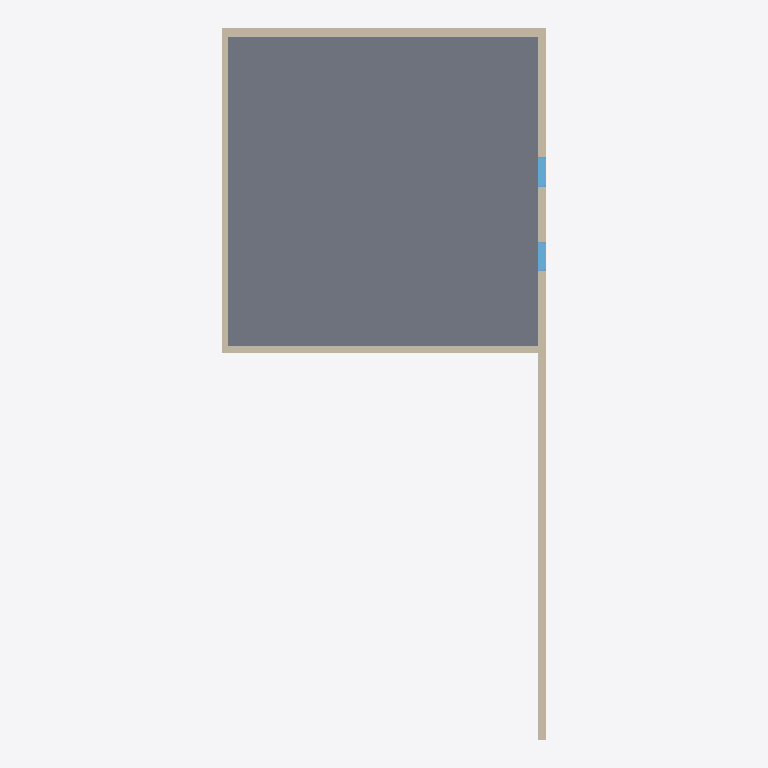
Plan cut of the same IFC building model at storey 'Dalle T.O.' (level -4.00 m, cut at -2.60 m), seen from above with north up, elements coloured by IFC class: 4 walls (beige), 2 windows (light blue), 1 slab (grey). Cut surfaces are drawn darker.
Extent 10.0 m × 21.9 m × 4.4 m (x, y, z). Storeys (2): Dalle T.O. at -4.00 m; Niveau 1 at 0.00 m. Elements (8): 4 IfcWall, 2 IfcSlab, 2 IfcWindow.

HEADER;
FILE_DESCRIPTION(('ViewDefinition [DesignTransferView_V1.0]'),'2;1');
FILE_NAME('0001','2023-11-07T09:09:10',(''),(''),'The EXPRESS Data Manager Version 5.02.0100.07 : ','21.1.1.109 - Exporter 21.1.1.109 - Interface uti','');
FILE_SCHEMA(('IFC4'));
ENDSEC;
DATA;
#123=IFCPROJECT('3DciKp9CP7vRiePxJVpP3c',#42,'0001',$,$,'Nom du projet','Etat du projet',(#114),#109);
#185=IFCSITE('3DciKp9CP7vRiePxJVpP3a',#42,'Default',$,$,#184,$,$,.ELEMENT.,(48,51,23,999633),(2,21,3,553905),0.0,$,$);
#138=IFCBUILDING('3DciKp9CP7vRiePxJVpP3d',#42,'',$,$,#33,$,'',.ELEMENT.,$,$,#134);
#165=IFCBUILDINGSTOREY('3DciKp9CP7vRiePxGWCddZ',#42,'Dalle T.O.',$,'Niveau:Pointe 8 mm',#164,$,'Dalle T.O.',.ELEMENT.,-4000.0);
#175=IFCBUILDINGSTOREY('3DciKp9CP7vRiePxGWCcvr',#42,'Niveau 1',$,'Niveau:Pointe 8 mm',#174,$,'Niveau 1',.ELEMENT.,0.0);
#259=IFCSLAB('2mcM6xgVn6WgOwy_HKebkY',#42,'Sol:Béton - Commercial 362 mm:140966',$,'Sol:Béton - Commercial 362 mm',#213,#253,'140966',.FLOOR.);
#917=IFCWALL('2mcM6xgVn6WgOwy_HKeblu',#42,'Mur de base:CW 102-50-100p:141052',$,'Mur de base:CW 102-50-100p',#895,#913,'141052',.NOTDEFINED.);
#600=IFCWALL('2mcM6xgVn6WgOwy_HKeblm',#42,'Mur de base:CW 102-50-100p:141044',$,'Mur de base:CW 102-50-100p',#571,#596,'141044',.NOTDEFINED.);
#979=IFCWALL('2mcM6xgVn6WgOwy_HKebe4',#42,'Mur de base:Générique - 200 mm:141056',$,'Mur de base:Générique - 200 mm',#957,#975,'141056',.NOTDEFINED.);
#827=IFCWALL('2mcM6xgVn6WgOwy_HKebly',#42,'Mur de base:Générique - 200 mm:141048',$,'Mur de base:Générique - 200 mm',#799,#823,'141048',.NOTDEFINED.);
#1172=IFCWINDOW('2mcM6xgVn6WgOwy_HKebT9',#42,'Fixe:0915 x 1830mm:141901',$,'Fixe:0915 x 1830mm',#1533,#1165,'141901',1830.0,914.999999999999,.WINDOW.,.NOTDEFINED.,$);
#1224=IFCWINDOW('2mcM6xgVn6WgOwy_HKebUe',#42,'Fixe:0915 x 1830mm:141996',$,'Fixe:0915 x 1830mm',#1569,#1217,'141996',1830.0,914.999999999999,.WINDOW.,.NOTDEFINED.,$);
ENDSEC;
